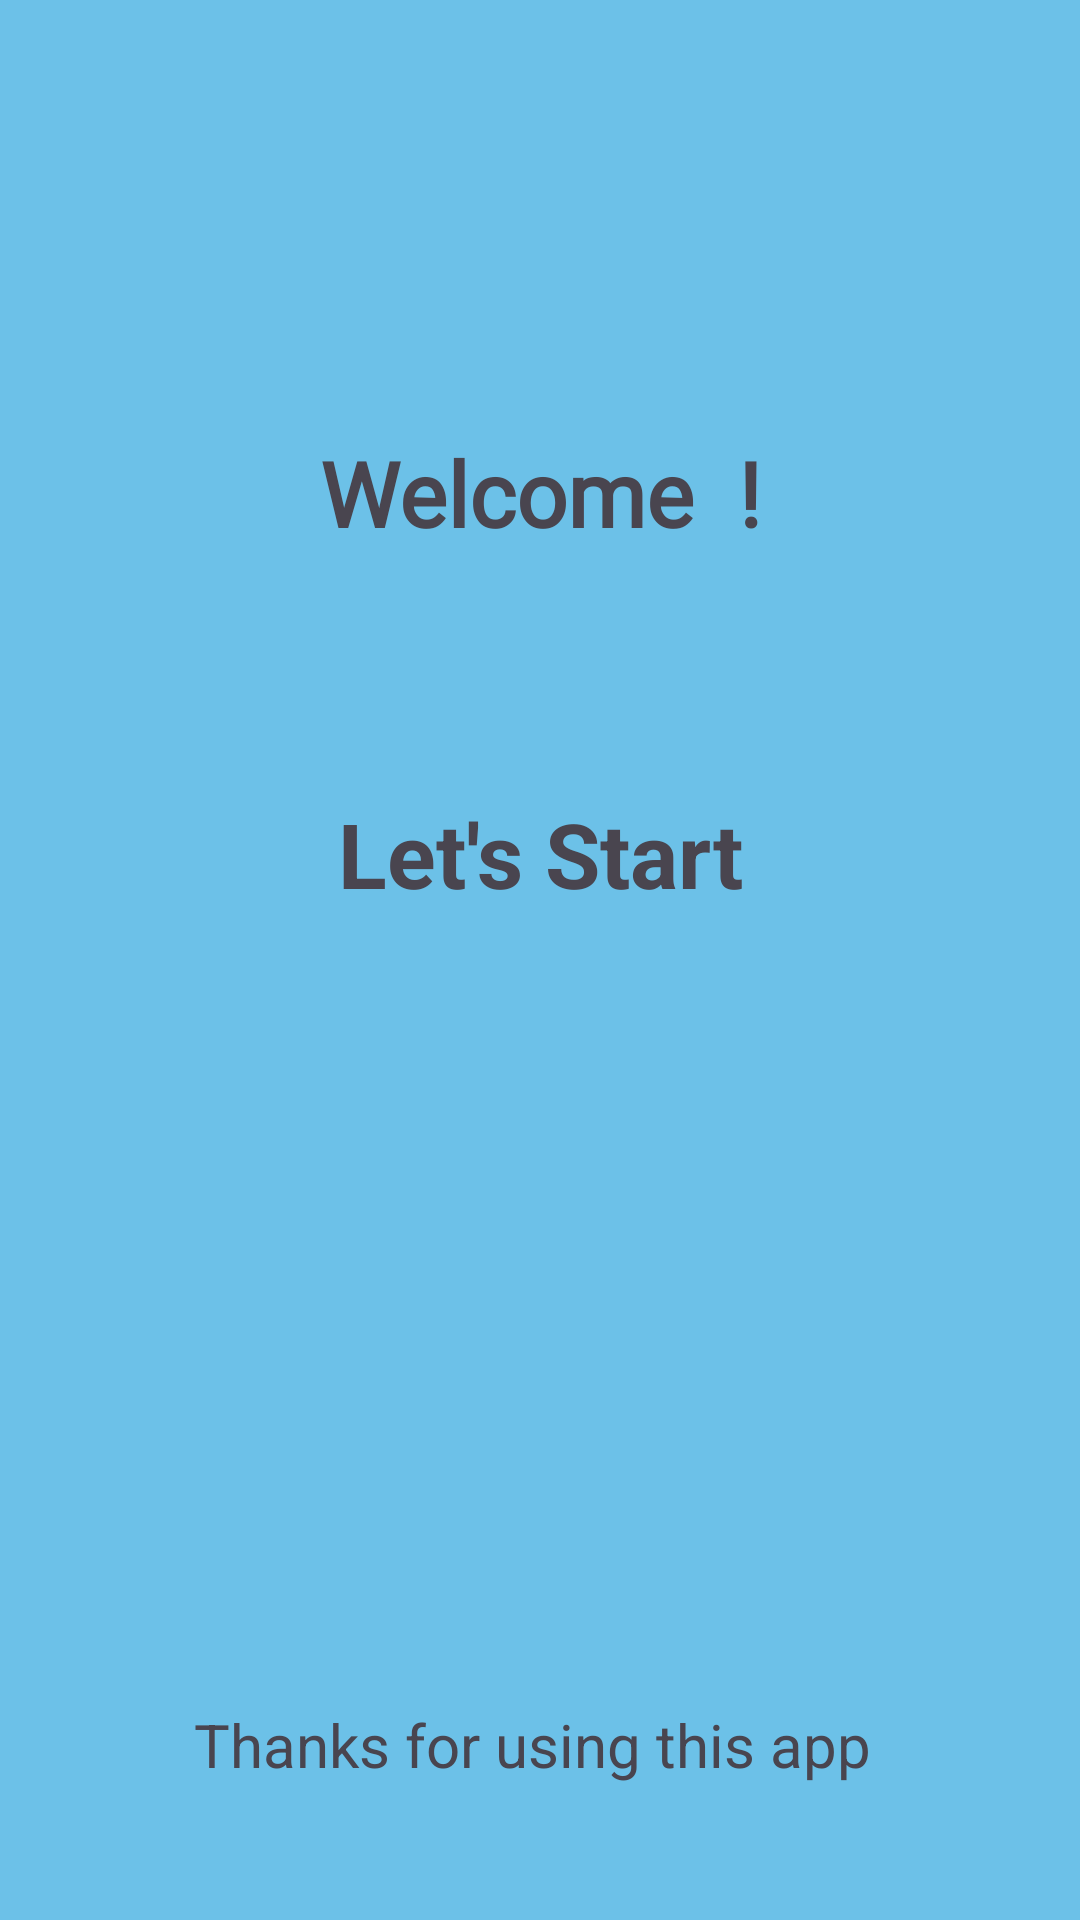

Reconstruct the res/layout file that produces this screen, plus the resources it refers to.
<!-- AndroidManifest.xml: application theme Theme.Bottomnavigatin -->
<!-- res/layout/fragment_home.xml -->
<?xml version="1.0" encoding="utf-8"?>
<androidx.constraintlayout.widget.ConstraintLayout xmlns:android="http://schemas.android.com/apk/res/android"
    xmlns:app="http://schemas.android.com/apk/res-auto"
    xmlns:tools="http://schemas.android.com/tools"
    android:layout_width="match_parent"
    android:background="#6CC1E8"
    android:layout_height="match_parent"
    tools:context=".HomeFragment">


    <TextView
        android:id="@+id/textView"
        android:layout_width="wrap_content"
        android:layout_height="wrap_content"
        android:layout_marginTop="144dp"
        android:fontFamily="@font/carter_one"
        android:text="Welcome  !"
        android:textSize="30sp"
        android:textStyle="bold"
        app:layout_constraintEnd_toEndOf="parent"
        app:layout_constraintStart_toStartOf="parent"
        app:layout_constraintTop_toTopOf="parent" />

    <TextView
        android:id="@+id/textView2"
        android:layout_width="wrap_content"
        android:layout_height="wrap_content"
        android:layout_marginTop="80dp"
        android:text="Let's Start"
        android:textSize="30sp"
        android:textStyle="bold"
        app:layout_constraintEnd_toEndOf="@+id/textView"
        app:layout_constraintStart_toStartOf="@+id/textView"
        app:layout_constraintTop_toBottomOf="@+id/textView" />

    <TextView
        android:id="@+id/textView3"
        android:layout_width="wrap_content"
        android:layout_height="wrap_content"

        android:layout_marginBottom="45dp"
        android:text="Thanks for using this app "
        android:textSize="20sp"
        app:layout_constraintBottom_toBottomOf="parent"
        app:layout_constraintEnd_toEndOf="parent"
        app:layout_constraintStart_toStartOf="parent" />

</androidx.constraintlayout.widget.ConstraintLayout>
<!-- resources referenced by this layout -->
<resources>
  <style name="Theme.Bottomnavigatin" parent="Base.Theme.Bottomnavigatin" />
  <style name="Base.Theme.Bottomnavigatin" parent="Theme.Material3.DayNight.NoActionBar">
          
          
      </style>
</resources>
